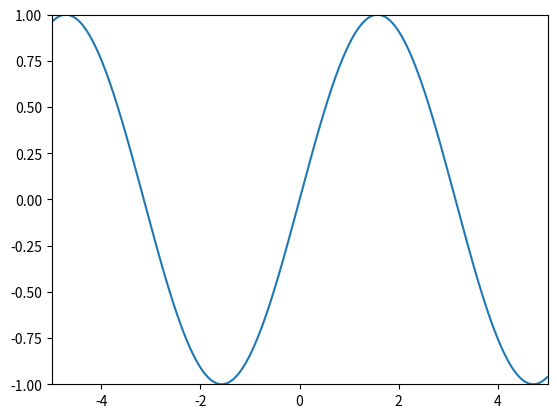

Reproduce this figure in Python.
import numpy as np 
import matplotlib.pyplot as plt 
x = np.arange(-10, 5, 0.01)
y = np.sin(x)
plt.plot(x, y) 
plt.xlim(-5, 5)
plt.ylim(-1, 1)
plt.show()
print(np.__version__)
